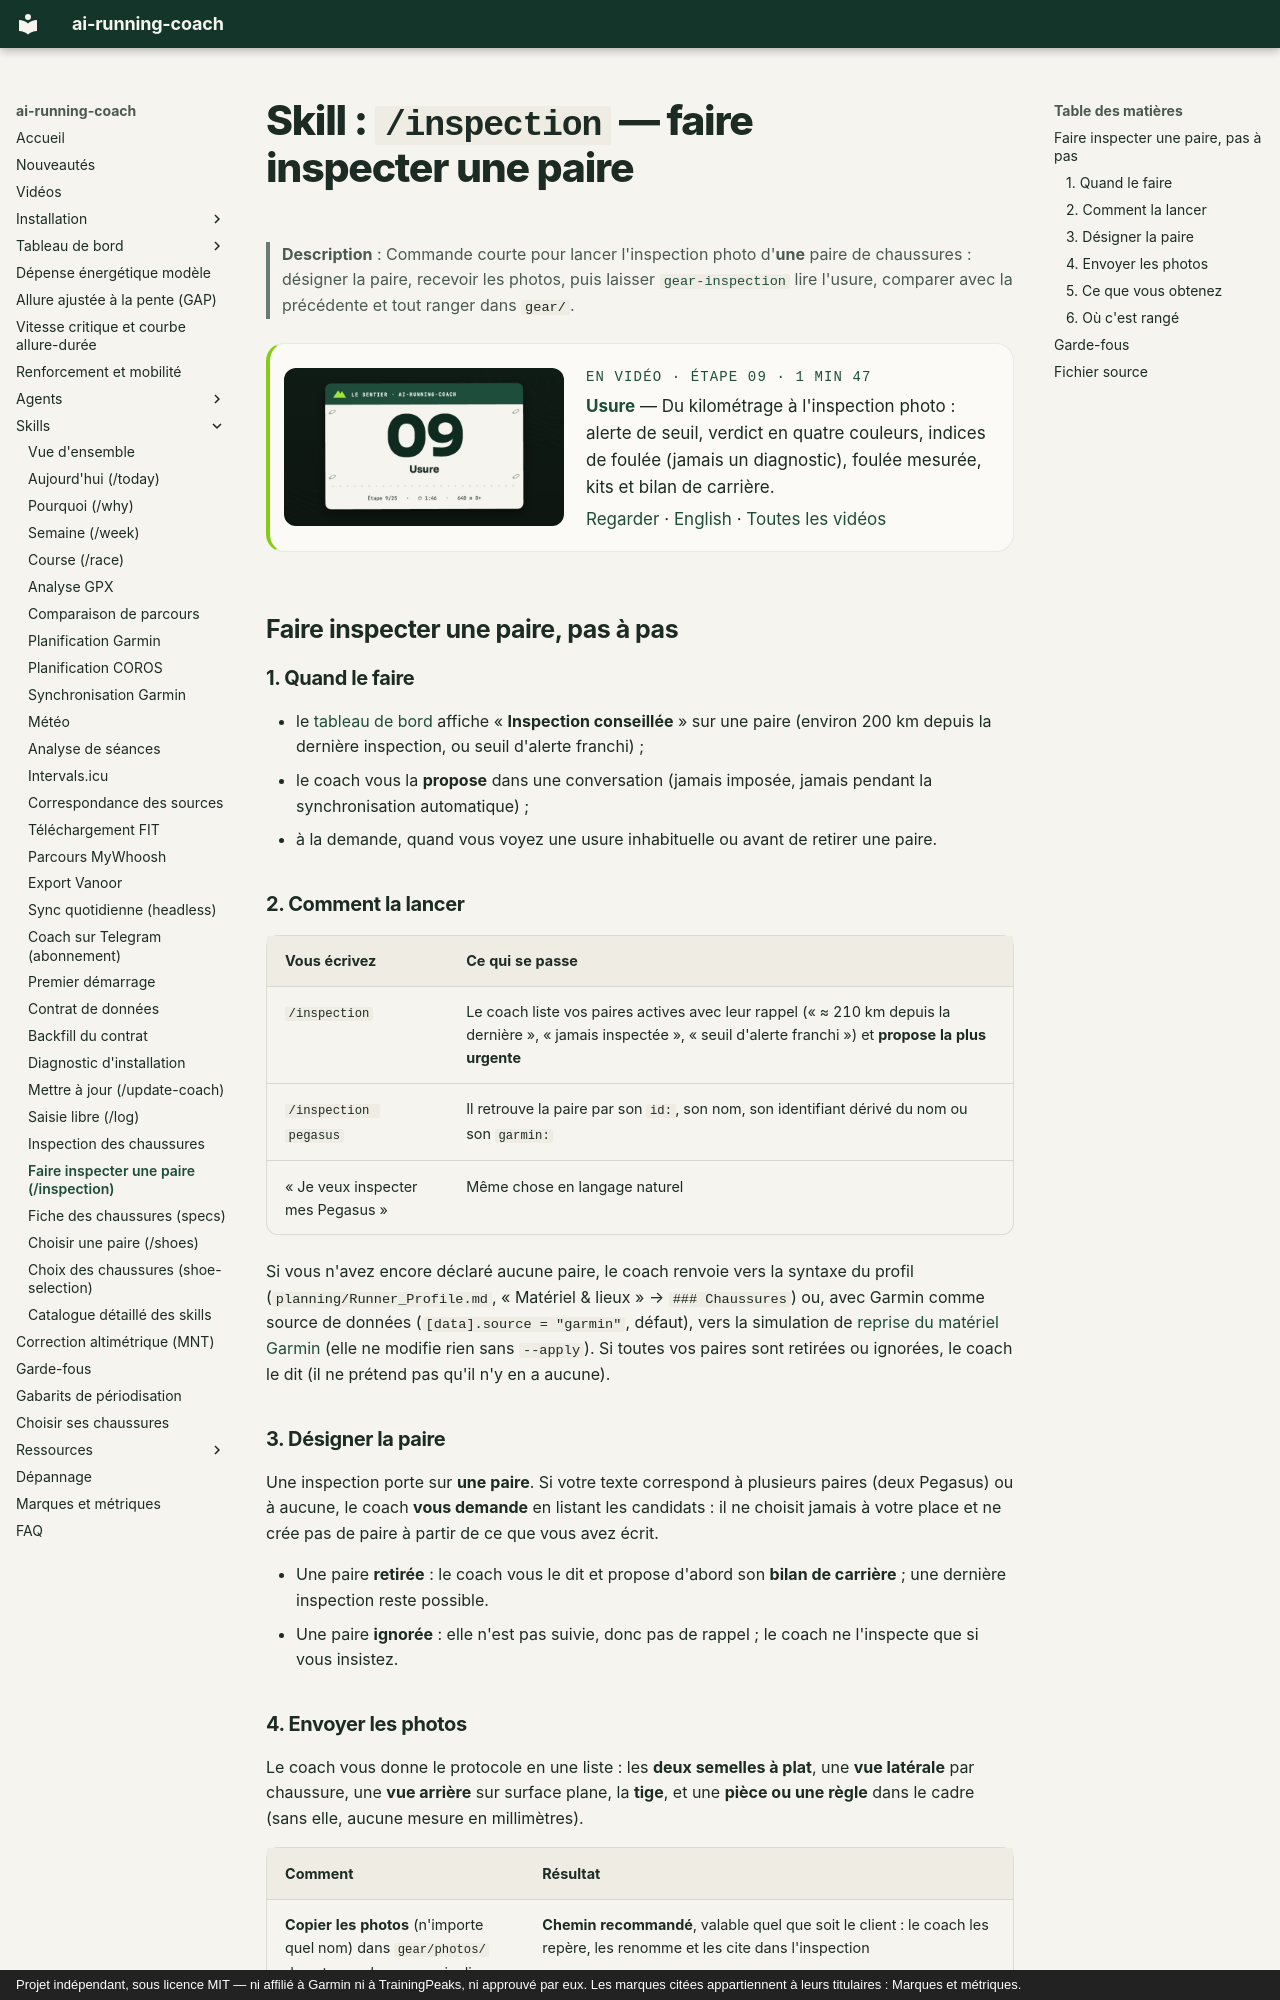

repository: mmornati/ai-running-coach · page: skills/inspection/index.html · generator: mkdocs · copyright: Projet indépendant, sous licence MIT — ni affilié à Garmin ni à TrainingPeaks, ni approuvé par eux. Les marques citées appartiennent à leurs titulaires : Marques et métriques.

# Skill : `/inspection` — faire inspecter une paire

> **Description** : Commande courte pour lancer l'inspection photo d'**une** paire de chaussures : désigner la paire, recevoir les photos, puis laisser [`gear-inspection`](gear-inspection.md) lire l'usure, comparer avec la précédente et tout ranger dans `gear/`.

<!-- arc-video:materiel -->
<div class="arc-video-card" markdown>

[![Usure](../video/materiel/poster.jpg)](../video/materiel/index.html)

<div markdown>

<span class="arc-video__meta">En vidéo · Étape 09 · 1 min 47</span>

**[Usure](../video/materiel/index.html)** — Du kilométrage à l'inspection photo : alerte de seuil, verdict en quatre couleurs, indices de foulée (jamais un diagnostic), foulée mesurée, kits et bilan de carrière.

[Regarder](../video/materiel/index.html) · [English](../video/materiel/index.html?lang=en) · [Toutes les vidéos](../videos.md)

</div>

</div>
<!-- /arc-video -->


## Faire inspecter une paire, pas à pas

### 1. Quand le faire

- le [tableau de bord](../dashboard/views.md#materiel) affiche « **Inspection conseillée** » sur une paire (environ 200 km depuis la dernière inspection, ou seuil d'alerte franchi) ;
- le coach vous la **propose** dans une conversation (jamais imposée, jamais pendant la synchronisation automatique) ;
- à la demande, quand vous voyez une usure inhabituelle ou avant de retirer une paire.

### 2. Comment la lancer

| Vous écrivez | Ce qui se passe |
|---|---|
| `/inspection` | Le coach liste vos paires actives avec leur rappel (« ≈ 210 km depuis la dernière », « jamais inspectée », « seuil d'alerte franchi ») et **propose la plus urgente** |
| `/inspection pegasus` | Il retrouve la paire par son `id:`, son nom, son identifiant dérivé du nom ou son `garmin:` |
| « Je veux inspecter mes Pegasus » | Même chose en langage naturel |

Si vous n'avez encore déclaré aucune paire, le coach renvoie vers la syntaxe du profil
(`planning/Runner_Profile.md`, « Matériel & lieux » → `### Chaussures`) ou, avec Garmin comme source de données (`[data].source = "garmin"`, défaut), vers la simulation de
[reprise du matériel Garmin](../garmin-setup.md#rattraper-le-materiel-de-lhistorique) (elle ne modifie rien sans `--apply`).
Si toutes vos paires sont retirées ou ignorées, le coach le dit (il ne prétend pas qu'il n'y en a aucune).

### 3. Désigner la paire

Une inspection porte sur **une paire**. Si votre texte correspond à plusieurs paires (deux Pegasus)
ou à aucune, le coach **vous demande** en listant les candidats : il ne choisit jamais à votre place
et ne crée pas de paire à partir de ce que vous avez écrit.

- Une paire **retirée** : le coach vous le dit et propose d'abord son **bilan de carrière** ; une dernière inspection reste possible.
- Une paire **ignorée** : elle n'est pas suivie, donc pas de rappel ; le coach ne l'inspecte que si vous insistez.
